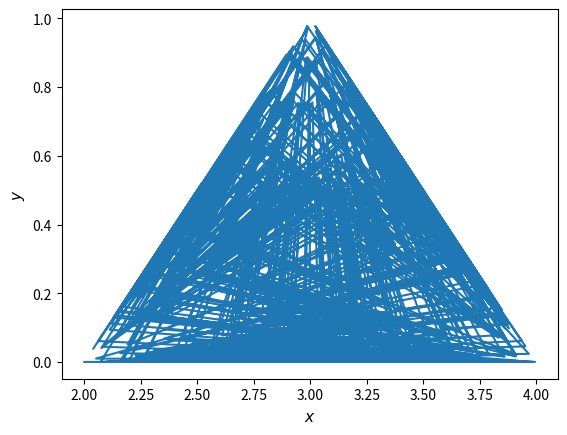

Write Python code to recreate this figure.
# -*- coding: utf-8 -*-
"""
Created on Mon Oct 16 09:50:25 2017

[redacted]
"""
import numpy as np
import matplotlib.pyplot as plt
import random
puntos=1000


juegopts=np.zeros((4,4))
juegocaos=np.zeros((puntos,4))


ax=2
ay=0
bx=3
by=1
cx=4
cy=0
dx=3
dy=-1

juegocaos[0,0]=ax
juegocaos[0,1]=ay
puntosderecha=1
puntosizquierda=0


for i in range (1,puntos):
    aleatorio=random.randrange(1,4)
    
    if aleatorio==1:
        juegocaos[i,0]=(juegocaos[i-1,0]+ax)/2
        juegocaos[i,1]=(juegocaos[i-1,1]+ay)/2
        juegocaos[i,2]=1
    elif aleatorio==2:
        juegocaos[i,0]=(juegocaos[i-1,0]+bx)/2
        juegocaos[i,1]=(juegocaos[i-1,1]+by)/2
        juegocaos[i,2]=2
    elif aleatorio==3:
        juegocaos[i,0]=(juegocaos[i-1,0]+cx)/2
        juegocaos[i,1]=(juegocaos[i-1,1]+cy)/2
        juegocaos[i,2]=3
    elif aleatorio==4:
        juegocaos[i,0]=(juegocaos[i-1,0]+dx)/2
        juegocaos[i,1]=(juegocaos[i-1,1]+dy)/2
        juegocaos[i,2]=4
    if juegocaos[i,0]>2.75:
        puntosderecha=puntosderecha+1
    else:
        puntosizquierda=puntosizquierda+1
print("la linea que se va a usar es x=2.75, hay",puntosderecha,"puntos a la derecha de la linea, y",puntosizquierda,"puntos a la izquierda")       
plt.plot(juegocaos[:,0],juegocaos[:,1])

plt.xlabel('$x$',fontsize=11)
plt.ylabel('$y$',fontsize=11)
plt.show()